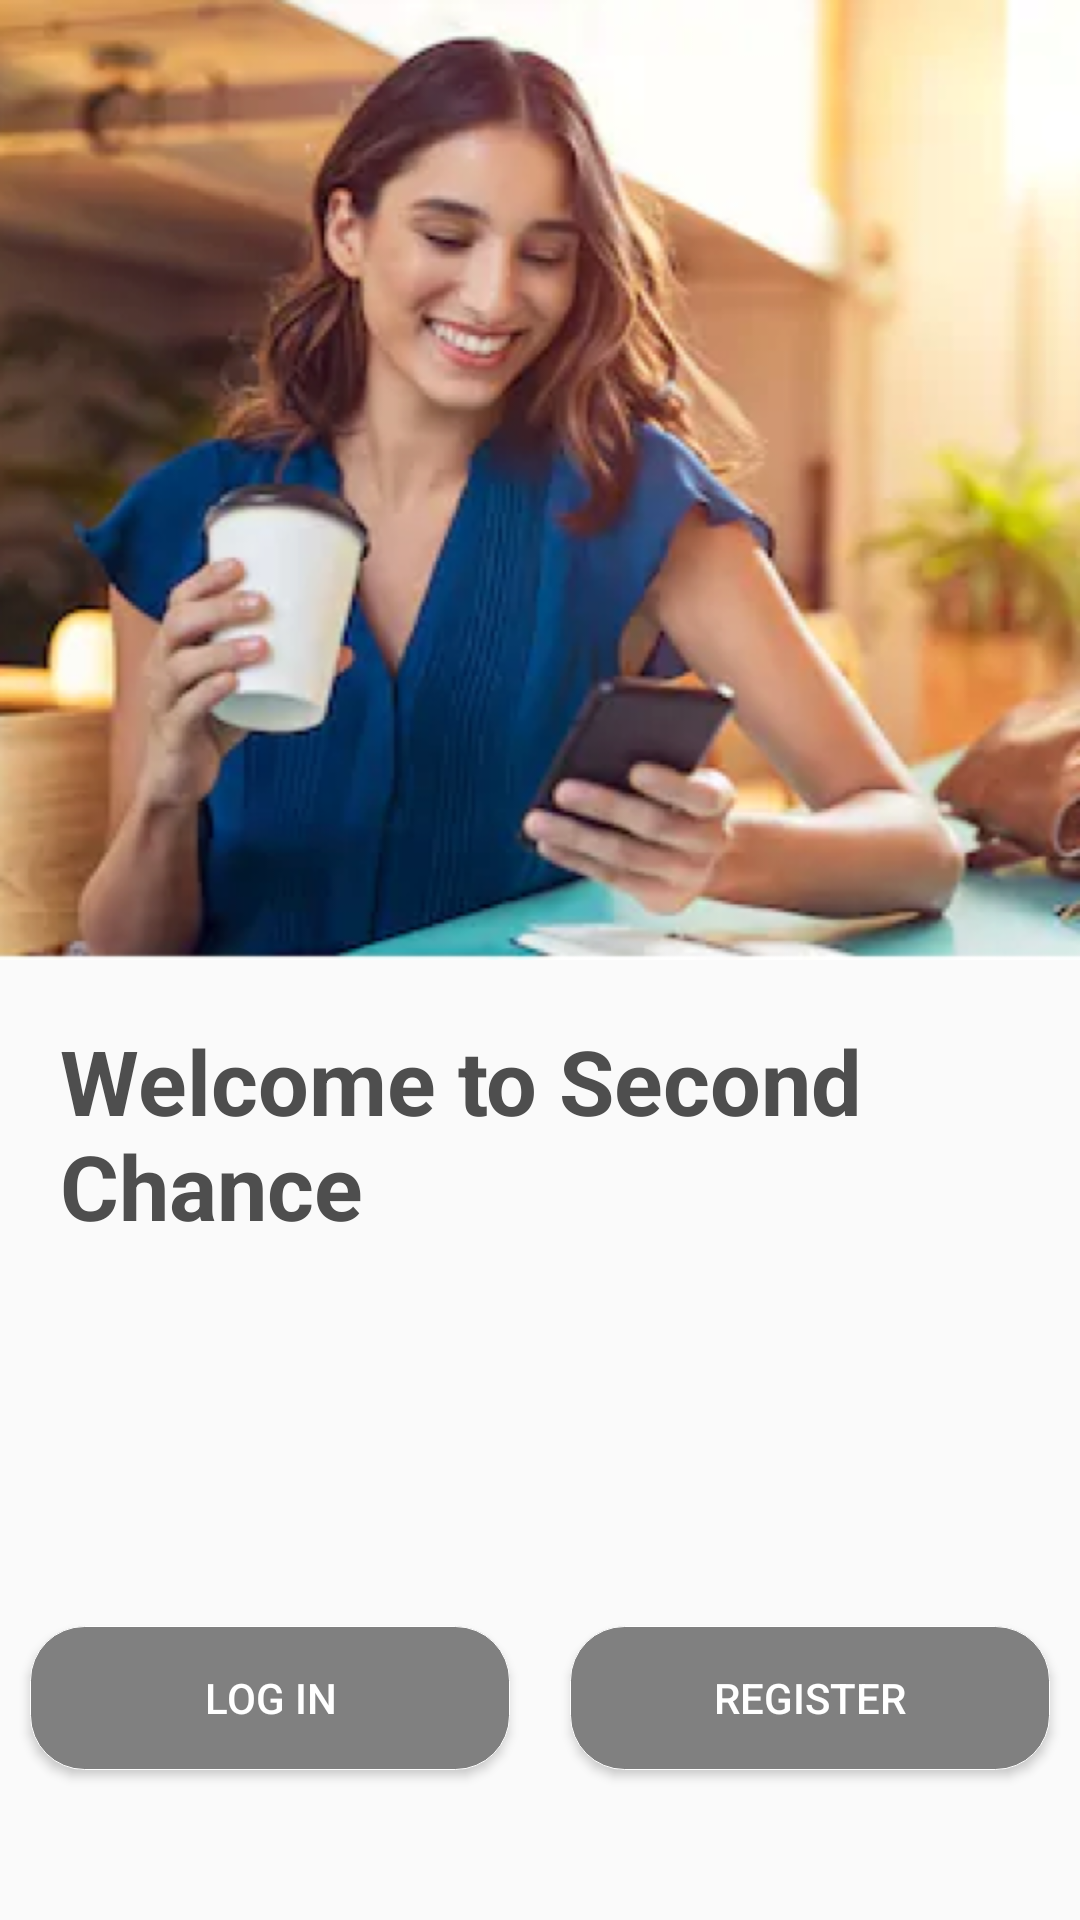

Here is an Android app screen rendered from its layout file. Give the layout XML and the strings, colors and styles it references.
<!-- AndroidManifest.xml: application theme AppTheme -->
<!-- res/layout/welcome_layout.xml -->
<?xml version="1.0" encoding="utf-8"?>
<LinearLayout xmlns:android="http://schemas.android.com/apk/res/android"
    xmlns:app="http://schemas.android.com/apk/res-auto"

    xmlns:tools="http://schemas.android.com/tools"
    android:layout_width="match_parent"
    android:layout_height="match_parent"
    android:orientation="vertical">

    <ImageView
        android:id="@+id/initial_image"
        android:layout_width="wrap_content"
        android:layout_height="320dp"
        android:background="@drawable/initial"
        android:contentDescription="@string/welcome"
        tools:ignore="MissingConstraints"></ImageView>

    <TextView
        android:layout_width="match_parent"
        android:layout_height="wrap_content"
        android:layout_margin="20dp"
        android:textColor="@color/gray"
        android:textSize="30dp"
        android:textStyle="bold"
        android:text="@string/welcome"></TextView>

    <LinearLayout
        android:layout_width="match_parent"
        android:layout_height="match_parent"
        android:orientation="horizontal"
android:layout_gravity="bottom"
        android:gravity="bottom"
        android:layout_marginBottom="20dp"
        android:weightSum="2">

        <Button
            android:layout_width="wrap_content"
            android:layout_height="wrap_content"
            android:id="@+id/login_button"
            android:layout_weight="1"
            android:background="@drawable/roundedbutton"
            android:layout_margin="10dp"
            android:textColor="#ffffff"
            android:text="@string/login_text"></Button>

        <Button
            android:layout_width="wrap_content"
            android:layout_height="wrap_content"
            android:id="@+id/register_button"
            android:layout_weight="1"
            android:layout_margin="10dp"
            android:textColor="#ffffff"
            android:background="@drawable/roundedbutton"
            android:text="@string/register_text"></Button>
    </LinearLayout>

</LinearLayout>
<!-- resources referenced by this layout -->
<resources>
  <color name="gray">#4e4e4e</color>
  <!-- drawable initial: png bitmap (drawable-v24, 380006 bytes) -->
  <!-- drawable roundedbutton (drawable) -->
  <?xml version="1.0" encoding="utf-8"?>
  <shape xmlns:android="http://schemas.android.com/apk/res/android"
      android:shape="rectangle">
      <gradient android:startColor="#808080"
          android:endColor="#808080"
          android:angle="270" />
      <corners android:radius="18dp" />
      <stroke android:width="1px" android:color="#FFFFFF" />
  </shape>
  <string name="login_text">Log In</string>
  <string name="register_text">Register</string>
  <string name="welcome">"Welcome to Second Chance"</string>
  <style name="AppTheme" parent="Theme.AppCompat.Light.DarkActionBar">
          
          <item name="windowActionBar">false</item>
          <item name="windowNoTitle">true</item>
          <item name="colorPrimary">@color/colorPrimary</item>
          <item name="colorPrimaryDark">@color/colorPrimaryDark</item>
          <item name="colorAccent">@color/colorAccent</item>
      </style>
  <color name="colorPrimary">#6200EE</color>
  <color name="colorPrimaryDark">#3700B3</color>
  <color name="colorAccent">#03DAC5</color>
</resources>
